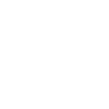
t = 0.00 s
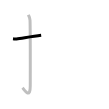
t = 1.25 s
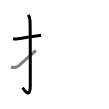
t = 2.50 s
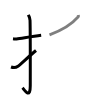
t = 3.50 s
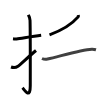
t = 4.75 s
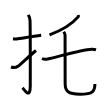
t = 6.00 s

The animated SVG that drew these frames (rendered in a browser with its animation timeline set to each time). Animation: 6 SMIL elements (animate=6); one cycle of 6.00 s.

<svg width="109px" height="109px" viewBox="0 0 px 109px" xmlns="http://www.w3.org/2000/svg" xmlns:xlink="http://www.w3.org/1999/xlink" xml:space="preserve" version="1.1"  baseProfile="full">
<path d="M13,38.75C15.08,39,14.27,39.3,16.5,39c5.5-0.75,15.5-2.5,24.67-3.67" style="fill:none;stroke:black;stroke-width:3;opacity:0">
  <animate attributeType="CSS" attributeName="opacity" from="0" to="1" begin="0s" dur="1s" repeatCount="0" fill="freeze" />
</path>
<path d="M28.27,14.83c0.48,0.92,1.67,2.49,1.76,5.52c0.4,14.55,0.24,60.44,0.24,65.4c0,14.25-6.32,3.53-7.77,2" style="fill:none;stroke:black;stroke-width:3;opacity:0">
  <animate attributeType="CSS" attributeName="opacity" from="0" to="1" begin="1s" dur="1s" repeatCount="0" fill="freeze" />
</path>
<path d="M11,66.98c2.75,1.02,4.31,1.22,6.94-0.71C19.48,65.13,29.44,55.98,36,50.5" style="fill:none;stroke:black;stroke-width:3;opacity:0">
  <animate attributeType="CSS" attributeName="opacity" from="0" to="1" begin="2s" dur="1s" repeatCount="0" fill="freeze" />
</path>
<path d="M78.28,15c0.08,0.47,0.3,1.34-0.15,1.87C72.5,23.45,64.17,29.49,49.5,34.79" style="fill:none;stroke:black;stroke-width:3;opacity:0">
  <animate attributeType="CSS" attributeName="opacity" from="0" to="1" begin="3s" dur="1s" repeatCount="0" fill="freeze" />
</path>
<path d="M42,58.49c1.19,0.56,4.38,0.81,5.56,0.56c11.7-2.52,33.18-9.24,44.28-9.79c1.98-0.1,3.17,0.27,4.16,0.55" style="fill:none;stroke:black;stroke-width:3;opacity:0">
  <animate attributeType="CSS" attributeName="opacity" from="0" to="1" begin="4s" dur="1s" repeatCount="0" fill="freeze" />
</path>
<path d="M63.75,31.79c0.56,0.84,1.32,2.22,1.32,3.36c0,3.55,0.07,44.83,0.07,48.31c0,7.79,3.11,10.75,14.88,10.75c13.01,0,14.88-3.01,14.88-10.18" style="fill:none;stroke:black;stroke-width:3;opacity:0">
  <animate attributeType="CSS" attributeName="opacity" from="0" to="1" begin="5s" dur="1s" repeatCount="0" fill="freeze" />
</path>
</svg>
